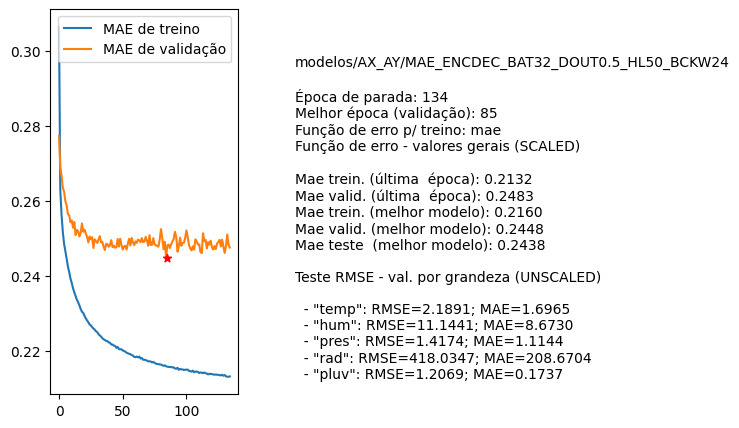

The file beside this chart, header and first rows:
nome, parada, melhorEpoch, erro_treino_parada, erro_valid_parada, erro_treino_melhor, erro_valid_melhor, erro_teste_melhor, rmse_unscaled_por_grandeza
modelos/AX_AY/MAE_ENCDEC_BAT32_DOUT0.5_H…, 134, 85, 0.2132, 0.2483, 0.2160, 0.2448, 0.2438, ['2.1891', '11.1441', '1.4174', '418.034…
